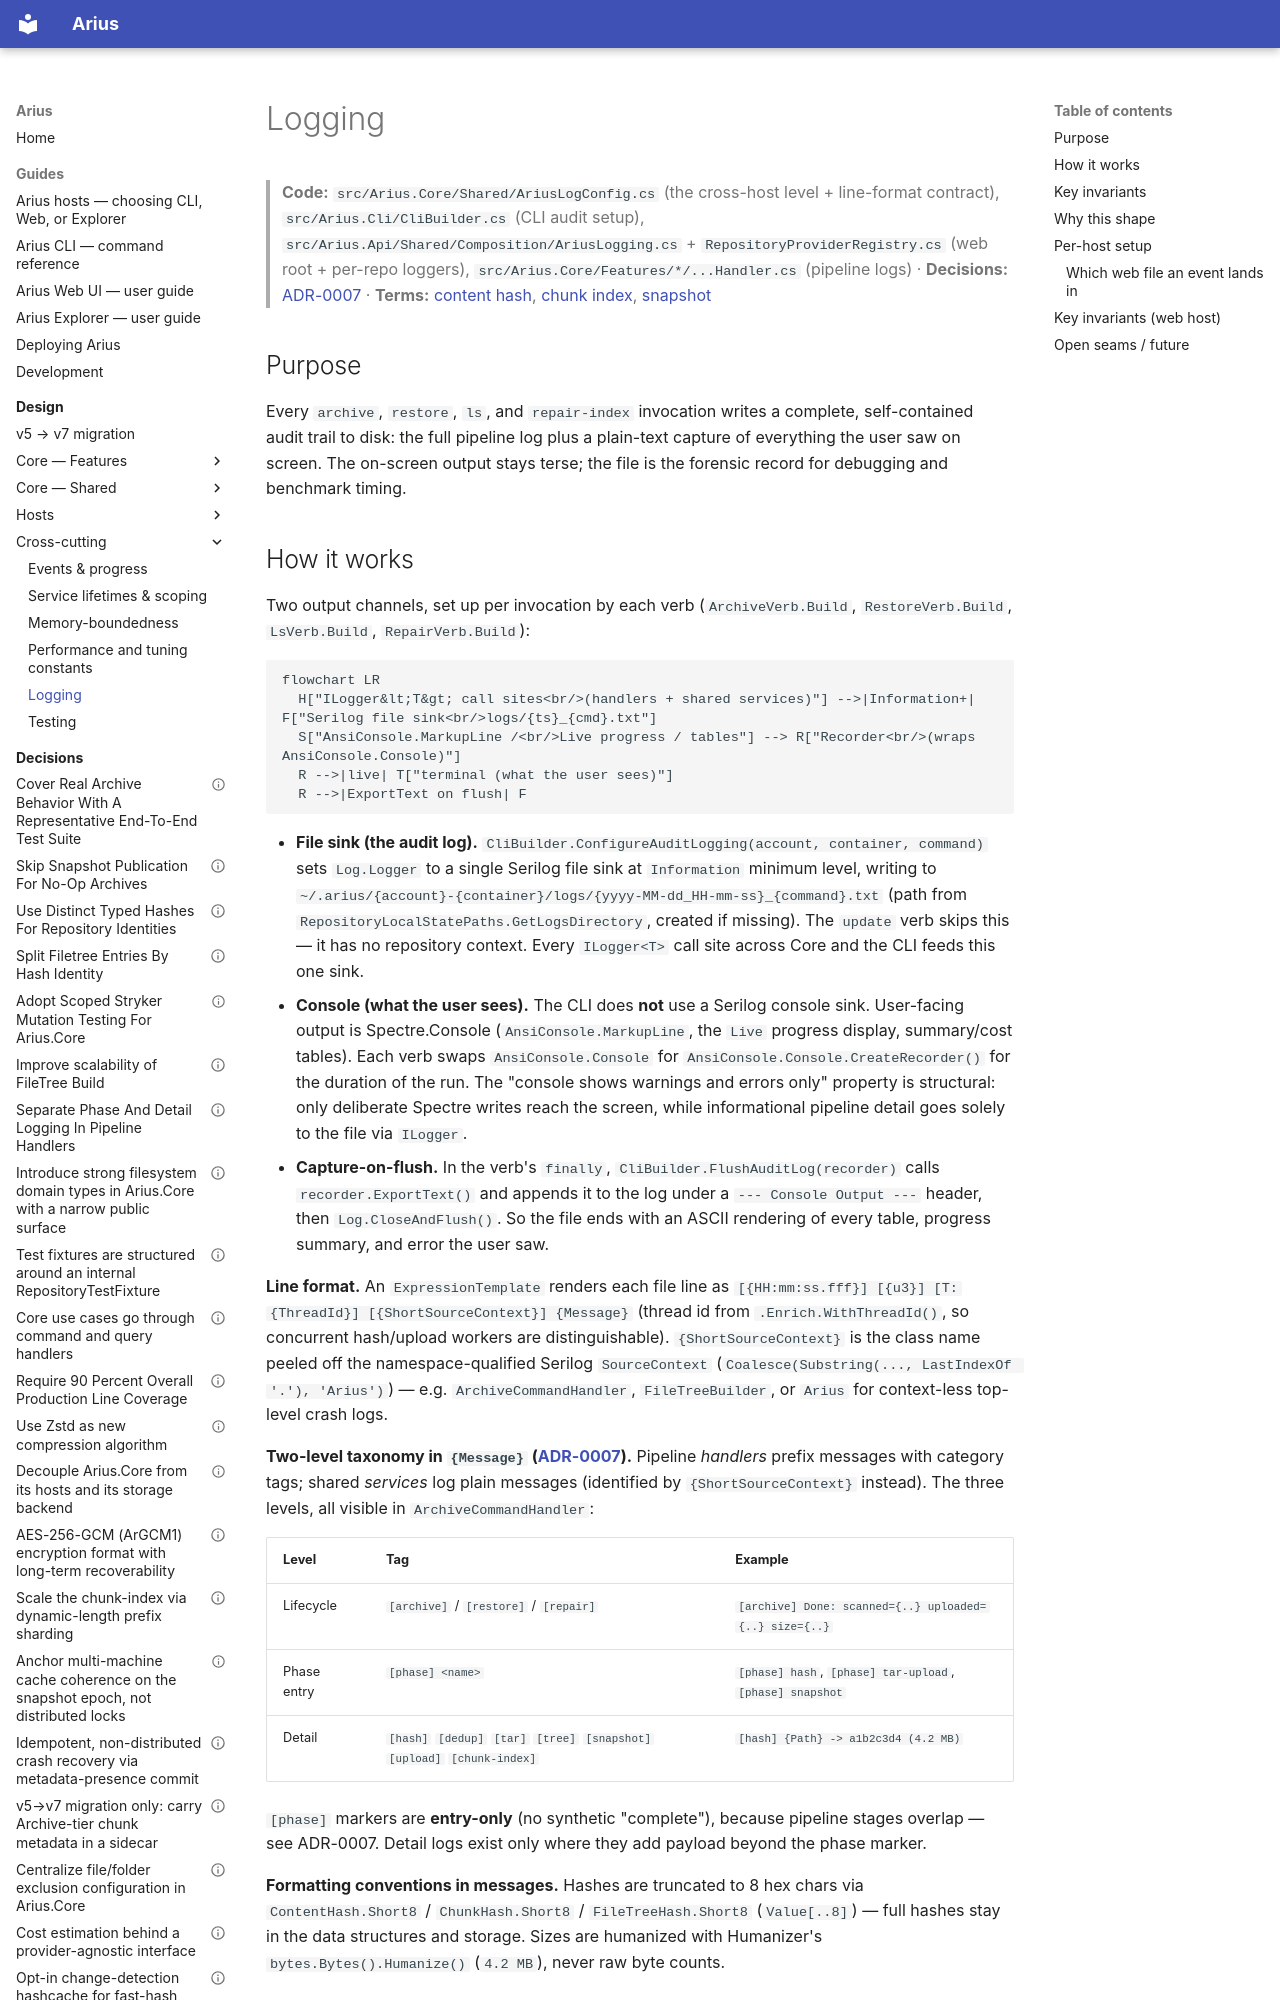

repository: woutervanranst/Arius7 · page: design/cross-cutting/logging/index.html · generator: mkdocs

# Logging

> **Code:** `src/Arius.Core/Shared/AriusLogConfig.cs` (the cross-host level + line-format contract), `src/Arius.Cli/CliBuilder.cs` (CLI audit setup), `src/Arius.Api/Shared/Composition/AriusLogging.cs` + `RepositoryProviderRegistry.cs` (web root + per-repo loggers), `src/Arius.Core/Features/*/...Handler.cs` (pipeline logs) · **Decisions:** [ADR-0007](../../decisions/adr-0007-separate-phase-and-detail-logging-in-pipeline-handlers.md) · **Terms:** [content hash](../../glossary.md#content-hash), [chunk index](../../glossary.md#chunk-index), [snapshot](../../glossary.md#snapshot)

## Purpose

Every `archive`, `restore`, `ls`, and `repair-index` invocation writes a complete, self-contained audit trail to disk: the full pipeline log plus a plain-text capture of everything the user saw on screen. The on-screen output stays terse; the file is the forensic record for debugging and benchmark timing.
